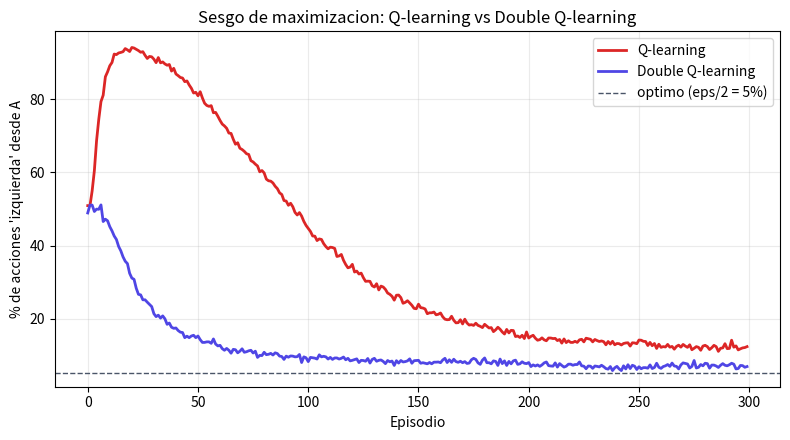

Write the Python code that produced this figure.
"""
sesgo_maximizacion.py - El sesgo de maximizacion y como lo corrige Double Q-learning.

Reproduce el experimento clasico (Sutton & Barto, Ejemplo 6.7). Un MDP diminuto:
  - Estado inicial A con dos acciones: "izquierda" lleva a B (recompensa 0),
    "derecha" termina el episodio (recompensa 0).
  - Estado B con N_B acciones; cada una termina con recompensa ~ Normal(-0.1, 1).
Como la recompensa media en B es NEGATIVA (-0.1), la accion optima desde A es
"derecha". Pero Q-learning usa max_a Q(B,a) sobre estimaciones ruidosas y las
sobreestima: cree que B es bueno y elige "izquierda" demasiado a menudo. Double
Q-learning separa la seleccion y la evaluacion de la accion, y corrige el sesgo.

Todo esta vectorizado sobre RUNS ejecuciones independientes con numpy, asi que
corre en pocos segundos (tambien en el navegador con Pyodide).

Ejecucion en tu terminal:
    python code/13-mejoras-dqn/sesgo_maximizacion.py
"""
import numpy as np
import matplotlib.pyplot as plt

# --- Parametros del MDP y del aprendizaje ---
N_B = 10               # numero de acciones en el estado B
MU, SIGMA = -0.1, 1.0  # recompensa en B ~ Normal(-0.1, 1): en MEDIA es negativa
ALPHA = 0.1            # tasa de aprendizaje
EPS = 0.1              # exploracion epsilon-greedy
GAMMA = 1.0
RUNS = 2000            # ejecuciones independientes que promediamos
EPISODES = 300         # episodios por ejecucion

rng = np.random.default_rng(0)
idx = np.arange(RUNS)  # indice de filas para leer/escribir por-run


def eps_greedy(Q):
    """Accion epsilon-greedy por fila, vectorizada sobre las RUNS ejecuciones."""
    R, n = Q.shape
    # desempate aleatorio con ruido minusculo (no altera diferencias reales)
    greedy = np.argmax(Q + rng.uniform(0, 1e-9, size=(R, n)), axis=1)
    aleatoria = rng.integers(0, n, size=R)
    explora = rng.random(R) < EPS
    return np.where(explora, aleatoria, greedy)


def q_learning():
    """Q-learning tabular. Devuelve el % de veces que elige 'izquierda' por episodio."""
    QA = np.zeros((RUNS, 2))    # A: 0=izquierda->B, 1=derecha->fin
    QB = np.zeros((RUNS, N_B))  # B: N_B acciones -> fin (recompensa ruidosa)
    pct_izq = np.zeros(EPISODES)
    for ep in range(EPISODES):
        aA = eps_greedy(QA)
        izq = aA == 0
        der = ~izq
        pct_izq[ep] = izq.mean()
        # "derecha": termina con recompensa 0  ->  objetivo = 0
        QA[idx[der], 1] += ALPHA * (0.0 - QA[idx[der], 1])
        # "izquierda": pasa a B (recompensa 0) ->  objetivo = GAMMA * max_a Q(B,a)
        objetivo = GAMMA * QB.max(axis=1)
        QA[idx[izq], 0] += ALPHA * (objetivo[izq] - QA[idx[izq], 0])
        # en B: elegimos accion y terminamos con recompensa ruidosa
        aB = eps_greedy(QB)
        r = rng.normal(MU, SIGMA, size=RUNS)
        nuevo = QB[idx, aB] + ALPHA * (r - QB[idx, aB])
        QB[idx[izq], aB[izq]] = nuevo[izq]   # solo las runs que fueron a B
    return pct_izq


def bootstrap_doble(Q_sel, Q_eval):
    """Objetivo Double en B (no terminal): Q_sel ELIGE la accion, Q_eval la EVALUA."""
    a_star = np.argmax(Q_sel, axis=1)
    return GAMMA * Q_eval[idx, a_star]


def double_q_learning():
    """Double Q-learning tabular con dos tablas Q1 y Q2."""
    Q1A = np.zeros((RUNS, 2)); Q2A = np.zeros((RUNS, 2))
    Q1B = np.zeros((RUNS, N_B)); Q2B = np.zeros((RUNS, N_B))
    pct_izq = np.zeros(EPISODES)
    for ep in range(EPISODES):
        aA = eps_greedy(Q1A + Q2A)   # comportamiento: epsilon-greedy sobre Q1+Q2
        izq = aA == 0
        der = ~izq
        pct_izq[ep] = izq.mean()

        # --- transicion desde A (una moneda por run decide que tabla se actualiza) ---
        c = rng.random(RUNS) < 0.5       # True -> actualizar Q1 ; False -> Q2
        tA1 = bootstrap_doble(Q1B, Q2B)  # si toca Q1: selecciona con Q1, evalua con Q2
        tA2 = bootstrap_doble(Q2B, Q1B)
        m = c & izq;  Q1A[idx[m], 0] += ALPHA * (tA1[m] - Q1A[idx[m], 0])
        m = c & der;  Q1A[idx[m], 1] += ALPHA * (0.0    - Q1A[idx[m], 1])
        m = ~c & izq; Q2A[idx[m], 0] += ALPHA * (tA2[m] - Q2A[idx[m], 0])
        m = ~c & der; Q2A[idx[m], 1] += ALPHA * (0.0    - Q2A[idx[m], 1])

        # --- transicion desde B (solo runs "izquierda"); es terminal: objetivo = r ---
        aB = eps_greedy(Q1B + Q2B)
        r = rng.normal(MU, SIGMA, size=RUNS)
        c = rng.random(RUNS) < 0.5
        m = c & izq;  Q1B[idx[m], aB[m]] += ALPHA * (r[m] - Q1B[idx[m], aB[m]])
        m = ~c & izq; Q2B[idx[m], aB[m]] += ALPHA * (r[m] - Q2B[idx[m], aB[m]])
    return pct_izq


print(f"Entrenando: {RUNS} ejecuciones x {EPISODES} episodios (vectorizado)...")
ql = q_learning()
dq = double_q_learning()
optimo = EPS / 2  # con epsilon-greedy y 2 acciones, elegir la mala baja como mucho a eps/2

print(f"Q-learning        -> % 'izquierda': inicio={100*ql[:10].mean():5.1f}%  final={100*ql[-50:].mean():4.1f}%")
print(f"Double Q-learning -> % 'izquierda': inicio={100*dq[:10].mean():5.1f}%  final={100*dq[-50:].mean():4.1f}%")
print(f"Optimo (eps/2)    -> {100*optimo:.1f}%")

plt.figure(figsize=(8, 4.5))
plt.plot(100 * ql, label="Q-learning", color="#dc2626", lw=2)
plt.plot(100 * dq, label="Double Q-learning", color="#4f46e5", lw=2)
plt.axhline(100 * optimo, ls="--", color="#4a5568", lw=1, label="optimo (eps/2 = 5%)")
plt.xlabel("Episodio")
plt.ylabel("% de acciones 'izquierda' desde A")
plt.title("Sesgo de maximizacion: Q-learning vs Double Q-learning")
plt.legend()
plt.grid(alpha=0.25)
plt.tight_layout()
plt.show()
